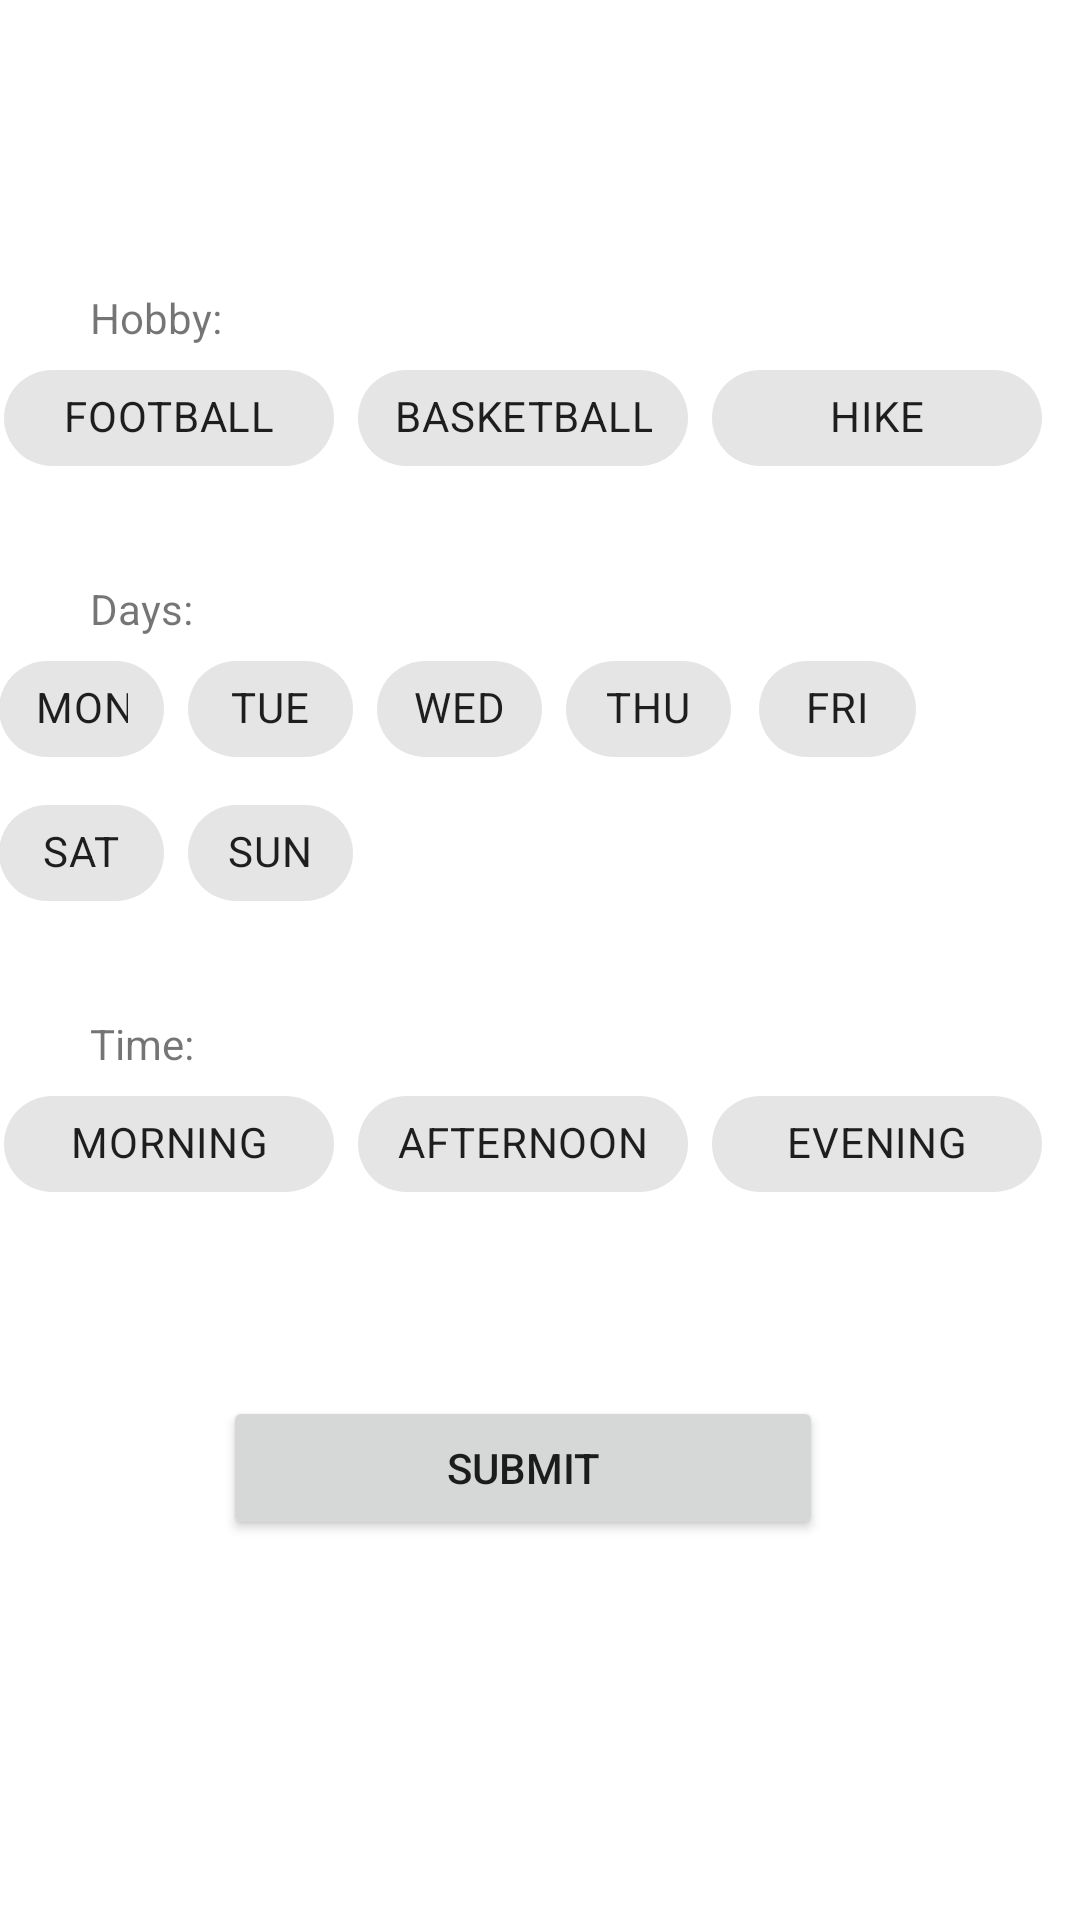

Reconstruct the res/layout file that produces this screen, plus the resources it refers to.
<!-- AndroidManifest.xml: application theme Theme.Hopby -->
<!-- res/layout/activity_filter.xml -->
<?xml version="1.0" encoding="utf-8"?>
<androidx.constraintlayout.widget.ConstraintLayout xmlns:android="http://schemas.android.com/apk/res/android"
    xmlns:app="http://schemas.android.com/apk/res-auto"
    xmlns:tools="http://schemas.android.com/tools"
    android:layout_width="match_parent"
    android:layout_height="match_parent"
    tools:context=".activities.FilterActivity"
    tools:layout_editor_absoluteY="81dp">

    <LinearLayout
        android:id="@+id/linerLayoutFilter"
        android:layout_width="match_parent"
        android:layout_height="match_parent"
        android:layout_marginEnd="11dp"
        android:gravity="center"
        android:orientation="vertical"
        app:layout_constraintEnd_toEndOf="parent"
        app:layout_constraintStart_toStartOf="parent"
        app:layout_constraintTop_toTopOf="parent">

        <TextView
            android:id="@+id/filter_text_hobby"
            android:layout_width="wrap_content"
            android:layout_height="wrap_content"
            android:layout_gravity="start"
            android:paddingStart="30dp"
            android:paddingEnd="30dp"
            android:text="@string/filter_hobby" />

            <com.google.android.material.chip.ChipGroup
                android:id="@+id/chip_group_hobby"
                android:layout_width="wrap_content"
                android:layout_height="wrap_content"
                android:paddingBottom="30dp">

                <com.google.android.material.chip.Chip
                    android:id="@+id/chip_football"
                    style="@style/Widget.MaterialComponents.Chip.Choice"
                    android:layout_width="110dp"
                    android:layout_height="wrap_content"
                    android:text="@string/filter_football"
                    android:textAlignment="center" />

                <com.google.android.material.chip.Chip
                    android:id="@+id/chip_basketball"
                    style="@style/Widget.MaterialComponents.Chip.Choice"
                    android:layout_width="110dp"
                    android:layout_height="wrap_content"
                    android:text="@string/filter_basketball"
                    android:textAlignment="center" />

                <com.google.android.material.chip.Chip
                    android:id="@+id/chip_hike"
                    style="@style/Widget.MaterialComponents.Chip.Choice"
                    android:layout_width="110dp"
                    android:layout_height="wrap_content"
                    android:text="@string/filter_hike"
                    android:textAlignment="center" />

            </com.google.android.material.chip.ChipGroup>

        <TextView
            android:id="@+id/filter_text_day"
            android:layout_width="wrap_content"
            android:layout_height="wrap_content"
            android:layout_gravity="start"
            android:paddingStart="30dp"
            android:paddingEnd="30dp"
            android:text="@string/filter_day" />

            <com.google.android.material.chip.ChipGroup
                android:id="@+id/chip_group_days"
                android:layout_width="350dp"
                android:layout_height="wrap_content"
                android:paddingBottom="30dp">

                <com.google.android.material.chip.Chip
                    android:id="@+id/chip_monday"
                    style="@style/Widget.MaterialComponents.Chip.Choice"
                    android:layout_width="55dp"
                    android:layout_height="wrap_content"
                    android:text="@string/filter_monday"
                    android:textAlignment="center" />

                <com.google.android.material.chip.Chip
                    android:id="@+id/chip_tuesday"
                    style="@style/Widget.MaterialComponents.Chip.Choice"
                    android:layout_width="55dp"
                    android:layout_height="wrap_content"
                    android:text="@string/filter_tuesday"
                    android:textAlignment="center" />

                <com.google.android.material.chip.Chip
                    android:id="@+id/chip_wednesday"
                    style="@style/Widget.MaterialComponents.Chip.Choice"
                    android:layout_width="55dp"
                    android:layout_height="wrap_content"
                    android:text="@string/filter_wednesday"
                    android:textAlignment="center" />

                <com.google.android.material.chip.Chip
                    android:id="@+id/chip_thursday"
                    style="@style/Widget.MaterialComponents.Chip.Choice"
                    android:layout_width="55dp"
                    android:layout_height="wrap_content"
                    android:text="@string/filter_thursday"
                    android:textAlignment="center" />

                <com.google.android.material.chip.Chip
                    android:id="@+id/chip_friday"
                    style="@style/Widget.MaterialComponents.Chip.Choice"
                    android:layout_width="55dp"
                    android:layout_height="wrap_content"
                    android:text="@string/filter_friday"
                    android:textAlignment="center" />

                <com.google.android.material.chip.Chip
                    android:id="@+id/chip_saturday"
                    style="@style/Widget.MaterialComponents.Chip.Choice"
                    android:layout_width="55dp"
                    android:layout_height="wrap_content"
                    android:text="@string/filter_saturday"
                    android:textAlignment="center" />

                <com.google.android.material.chip.Chip
                    android:id="@+id/chip_sunday"
                    style="@style/Widget.MaterialComponents.Chip.Choice"
                    android:layout_width="55dp"
                    android:layout_height="wrap_content"
                    android:text="@string/filter_sunday"
                    android:textAlignment="center" />

            </com.google.android.material.chip.ChipGroup>

        <TextView
            android:id="@+id/filter_text_time"
            android:layout_width="wrap_content"
            android:layout_height="wrap_content"
            android:layout_gravity="start"
            android:paddingStart="30dp"
            android:paddingEnd="30dp"
            android:text="@string/filter_time" />

            <com.google.android.material.chip.ChipGroup
                android:id="@+id/chip_group_time"
                android:layout_width="wrap_content"
                android:layout_height="wrap_content"
                android:paddingBottom="30dp">

                <com.google.android.material.chip.Chip
                    android:id="@+id/chip_morning"
                    style="@style/Widget.MaterialComponents.Chip.Choice"
                    android:layout_width="110dp"
                    android:layout_height="wrap_content"
                    android:text="@string/filter_morning"
                    android:textAlignment="center" />

                <com.google.android.material.chip.Chip
                    android:id="@+id/chip_afternoon"
                    style="@style/Widget.MaterialComponents.Chip.Choice"
                    android:layout_width="110dp"
                    android:layout_height="wrap_content"
                    android:text="@string/filter_afternoon"
                    android:textAlignment="center" />

                <com.google.android.material.chip.Chip
                    android:id="@+id/chip_evening"
                    style="@style/Widget.MaterialComponents.Chip.Choice"
                    android:layout_width="110dp"
                    android:layout_height="wrap_content"
                    android:text="@string/filter_evening"
                    android:textAlignment="center" />
            </com.google.android.material.chip.ChipGroup>
        <Button
            android:id="@+id/filter_button"
            android:layout_width="200dp"
            android:layout_height="wrap_content"
            android:layout_margin="30dp"
            android:text="@string/button_submit" />
    </LinearLayout>

</androidx.constraintlayout.widget.ConstraintLayout>
<!-- resources referenced by this layout -->
<resources>
  <string name="button_submit">SUBMIT</string>
  <string name="filter_afternoon">AFTERNOON</string>
  <string name="filter_basketball">BASKETBALL</string>
  <string name="filter_day">Days:</string>
  <string name="filter_evening">EVENING</string>
  <string name="filter_football">FOOTBALL</string>
  <string name="filter_friday">FRI</string>
  <string name="filter_hike">HIKE</string>
  <string name="filter_hobby">Hobby:</string>
  <string name="filter_monday">MON</string>
  <string name="filter_morning">MORNING</string>
  <string name="filter_saturday">SAT</string>
  <string name="filter_sunday">SUN</string>
  <string name="filter_thursday">THU</string>
  <string name="filter_time">Time:</string>
  <string name="filter_tuesday">TUE</string>
  <string name="filter_wednesday">WED</string>
  <style name="Theme.Hopby" parent="Theme.MaterialComponents.DayNight.DarkActionBar">
          
          <item name="colorPrimary">#215559</item>
          <item name="colorPrimaryVariant">#102A2D</item>
          <item name="colorOnPrimary">@color/white</item>
          
          <item name="colorSecondary">#38C833</item>
          <item name="colorSecondaryVariant">#61A3A8</item>
          <item name="colorOnSecondary">@color/black</item>
          
          <item name="android:statusBarColor" tools:targetApi="l">?attr/colorPrimaryVariant</item>
          
      </style>
  <!-- not gathered from this repository: default colours our renderer supplied (Android Studio template values) -->
  <color name="black">#FF000000</color>
  <color name="white">#FFFFFFFF</color>
</resources>
